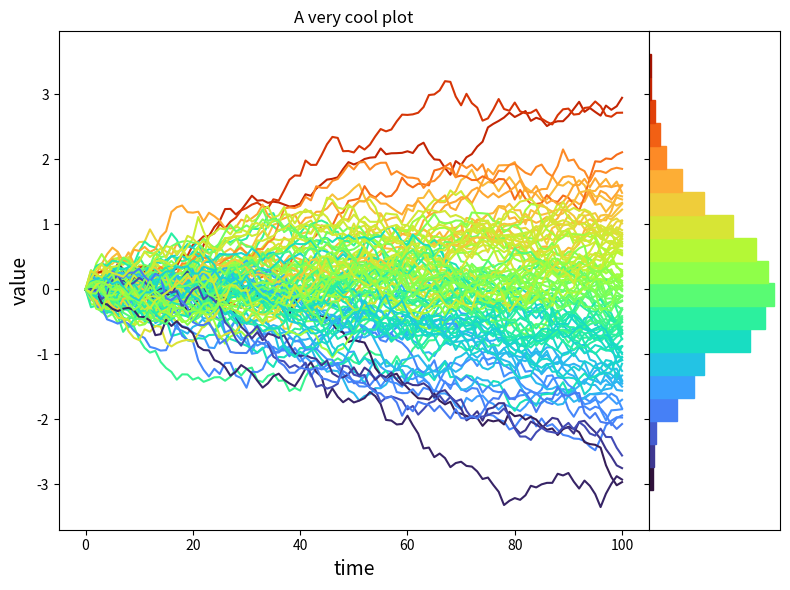

Python code for this plot:
"""

Created on November 10, 2022

Author: isegarra@comillas.edu

"""

import numpy             as np
import pandas            as pd
import matplotlib.pyplot as plt
import matplotlib.cm     as cm

from matplotlib   import rcParams
from scipy.linalg import solve

def simulate_arithmetic_BM(S0: float = 0, n: float =100, time_steps: float = 10) -> np.ndarray:
    """
    Returns a np.ndarray with shape (time_steps + 1, n), each column is a trajectory of the BM

    Arguments:
        S0:         initial value of the underlying
        n:          number of trajectories simulated
        time_steps: number of time steps during the simulation

    Output:
        trajectories: matrix with the trajectories and each value at each time step
    """
    sd_step = 1/np.sqrt(time_steps)

    trajectories    = sd_step * np.random.randn(time_steps + 1 , n)
    trajectories[0] = S0

    trajectories = np.cumsum(trajectories, axis = 0)

    return np.transpose(trajectories)

def fancy_plot(ts: np.ndarray , n: float = 100, time_steps: float = 10, title: str = 'A very cool plot',
                     display: int = 100, xlabel: str = 'time', ylabel: str = 'value',
                     savefig: bool = False, figdir: str = 'fancy_plot.pdf') -> None:
    """
    Given trajectories it plots the trajectories and the distribution at
    the ending point

    Arguments:
        ts:         Trajectories matrix, 1 row per simulation
        n:          number of trajectories simulated
        time_steps: number of time steps during the simulation (ignoring the first)
        title:      title of the plot
        display:    number of trajectories shown in the plot
        xlabel:     xlabel of the figure
        ylabel:     ylabel of the figure
        savefig:    True or False to save fig or not
        figdir:     Name of the saved figure

    Output:
        None

    Example:

        time_steps = 100
        num_sims   = 1000
        trajs = simulate_arithmetic_BM(n = num_sims, time_steps = time_steps)
        fancy_plot(trajs, n = num_sims, time_steps = time_steps)

    """
    # changing index to its xlabel
    ts = ts.transpose()

    index  = np.arange(0,time_steps+1)
    df     = pd.DataFrame(ts, index=index)

    # z is the outcome of the trajectories, it defines the distribution.
    z      = df.iloc[-1]
    color  = plt.cm.get_cmap('turbo')((z - z.min()) / (z.max() - z.min())) # fancy color map for the trajectories :)

    # Displaying few trajectories

    df = df.iloc[:,:display]

    # layout
    fig = plt.figure()
    gs  = fig.add_gridspec(1, 2, wspace=0, width_ratios=[9, 2])
    ax  = gs.subplots(sharey=True)

    # line chart

    df.plot( figsize=(8,6), title=(title),grid = False, legend=False, ax=ax[0],
            color=color)

    # histogram
    n_bins = 20 # number of bins in the histogram
    cnt, bins, patches = ax[1].hist(
        z, np.linspace(z.min(), z.max(), n_bins),
        ec='k', orientation='horizontal', density = True)

    colors = plt.cm.get_cmap('turbo')((bins - z.min()) / (z.max() - z.min())) # fancy color map for the histogram :)
    ax[1].set_xticks([])
    for i, p in enumerate(patches):
        p.set_color(colors[i])

    ax[0].set_xlabel(xlabel, fontsize = 14)
    ax[0].set_ylabel(ylabel, fontsize = 14)
#     ax2 = ax[1].twinx()
#     ax2.set_ylabel(ylabel_right, fontsize = 14, rotation = 270)
#     ax2.yaxis.set_label_coords(1.5,0.5)
#     ax2.set_xticks([])

    plt.tight_layout()

    if savefig:
        plt.savefig(figdir)
    plt.show()

if __name__ == "__main__":
    time_steps = 100
    num_sims   = 1000
    trajs = simulate_arithmetic_BM(n = num_sims, time_steps = time_steps)
    fancy_plot(trajs, n = num_sims, time_steps = time_steps)
